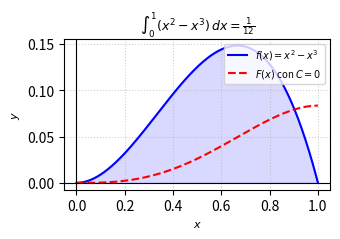

Write the Python code that produced this figure. (Note: this script raises an exception after producing the figure.)
import matplotlib
matplotlib.use('Agg')
import matplotlib.pyplot as plt
import numpy as np

# Definición de la función y su antiderivada con C=0
def f(x):
    return x**2 - x**3

def F(x):
    return (x**3)/3 - (x**4)/4

# Puntos para la gráfica
x = np.linspace(0, 1, 400)
y_f = f(x)
y_F = F(x)

# Configuración de la figura para IEEE (ancho de una columna aprox. 3.5 pulgadas)
plt.figure(figsize=(3.5, 2.5))

plt.plot(x, y_f, 'b-', label=r'$f(x) = x^2 - x^3$')
plt.plot(x, y_F, 'r--', label=r'$F(x)$ con $C=0$')

plt.fill_between(x, 0, y_f, color='blue', alpha=0.15)

plt.title(r'$\int_{0}^{1} (x^2 - x^3) \, dx = \frac{1}{12}$', fontsize=9)
plt.xlabel('$x$', fontsize=8)
plt.ylabel('$y$', fontsize=8)
plt.axhline(0, color='black', linewidth=0.8)
plt.axvline(0, color='black', linewidth=0.8)
plt.grid(True, linestyle=':', alpha=0.6)
plt.legend(fontsize=7, loc='upper right')

plt.tight_layout()

plt.savefig(r'semana_06/graficas/SEM06_P17_grafica.png', dpi=300, bbox_inches='tight')
plt.close()
